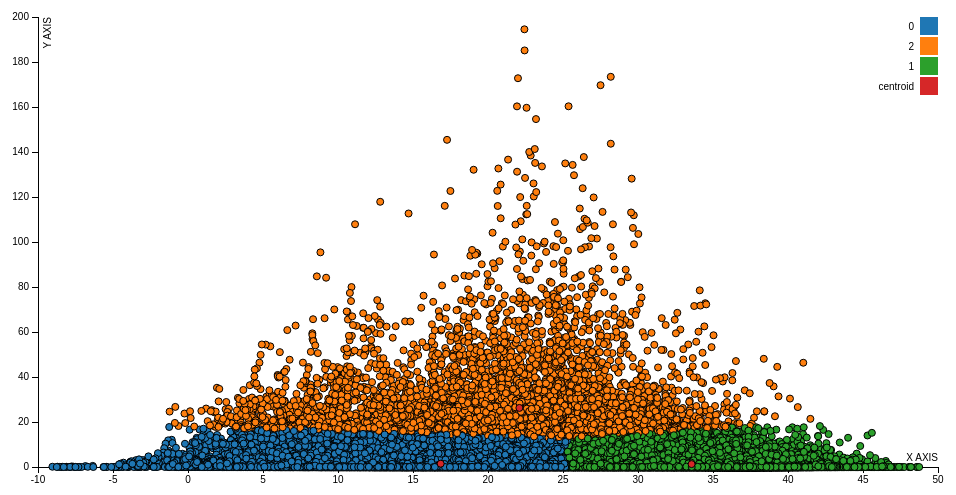
D3 v3 page, settled after 360 driven frames (6 s of simulated time); the page loaded 1 data file(s).



var margin = {top: 20, right: 20, bottom: 30, left: 40},
    width = 960 - margin.left - margin.right,
    height = 500 - margin.top - margin.bottom;

var x = d3.scale.linear()
    .range([0, width]);

var y = d3.scale.linear()
    .range([height, 0]);

var color = d3.scale.category10();

var xAxis = d3.svg.axis()
    .scale(x)
    .orient("bottom");

var yAxis = d3.svg.axis()
    .scale(y)
    .orient("left");

var svg = d3.select("body").append("svg")
    .attr("width", width + margin.left + margin.right)
    .attr("height", height + margin.top + margin.bottom)
  .append("g")
    .attr("transform", "translate(" + margin.left + "," + margin.top + ")");

d3.tsv("data.tsv", function(error, data) {
  data.forEach(function(d) {
    d.x_value = +d.x_value;
    d.y_value = +d.y_value;
  });

  x.domain(d3.extent(data, function(d) { return d.x_value; })).nice();
  y.domain(d3.extent(data, function(d) { return d.y_value; })).nice();

  svg.append("g")
      .attr("class", "x axis")
      .attr("transform", "translate(0," + height + ")")
      .call(xAxis)
    .append("text")
      .attr("class", "label")
      .attr("x", width)
      .attr("y", -6)
      .style("text-anchor", "end")
      .text("X AXIS");

  svg.append("g")
      .attr("class", "y axis")
      .call(yAxis)
    .append("text")
      .attr("class", "label")
      .attr("transform", "rotate(-90)")
      .attr("y", 6)
      .attr("dy", ".71em")
      .style("text-anchor", "end")
      .text("Y AXIS")

  svg.selectAll(".dot")
      .data(data)
    .enter().append("circle")
      .attr("class", "dot")
      .attr("r", 3.5)
      .attr("cx", function(d) { return x(d.x_value); })
      .attr("cy", function(d) { return y(d.y_value); })
      .style("fill", function(d) { return color(d.centroid); });

  var legend = svg.selectAll(".legend")
      .data(color.domain())
    .enter().append("g")
      .attr("class", "legend")
      .attr("transform", function(d, i) { return "translate(0," + i * 20 + ")"; });

  legend.append("rect")
      .attr("x", width - 18)
      .attr("width", 18)
      .attr("height", 18)
      .style("fill", color);

  legend.append("text")
      .attr("x", width - 24)
      .attr("y", 9)
      .attr("dy", ".35em")
      .style("text-anchor", "end")
      .text(function(d) { return d; });
});



### data: data.tsv
x_value	y_value	centroid	
3.182	13.15	0	
0.299	0.02146	0	
4.437	0.0	0	
4.48	0.0412	0	
7.928	7.943	0	
4.556	8.211	0	
3.271	1.301	0	
2.664	0.0824	0	
8.215	0.0	0	
6.816	0.01373	0	
9.167	1.552	0	
13.59	0.0	0	
12.59	1.502	0	
2.538	0.006866	0	
8.517	0.0206	0	
14.93	1.751	0	
18.31	3.16	0	
19.48	0.5219	0	
20.29	68.01	2	
18.17	31.38	2	
6.358	0.02232	0	
11.73	0.003433	0	
12.98	4.31	0	
8.679	0.0	0	
6.261	1.057	0	
4.151	14.91	0	
6.901	0.182	0	
6.021	0.0	0	
2.203	5.81	0	
5.959	7.767	0	
2.974	0.04978	0	
6.284	0.0	0	
12.81	4.681	0	
10.23	13.85	0	
7.644	13.43	0	
5.142	19.3	2	
3.428	28.29	2	
4.677	0.7999	0	
13.87	0.4446	0	
5.988	0.2249	0	
11.4	0.0	0	
13.76	0.2661	0	
15.52	2.338	0	
21.79	0.4746	0	
17.24	2.051	0	
18.94	3.229	0	
11.02	3.372	0	
2.506	25.68	2	
5.889	2.566	0	
10.98	0.0824	0	
15.44	4.292	0	
19.94	1.083	0	
22.93	1.645	0	
20.64	8.137	0	
18.25	5.981	0	
10.55	0.297	0	
15.6	0.0	0	
16.2	0.0206	0	
19.23	0.7725	0	
20.06	0.0	0	
... 105,054 more rows